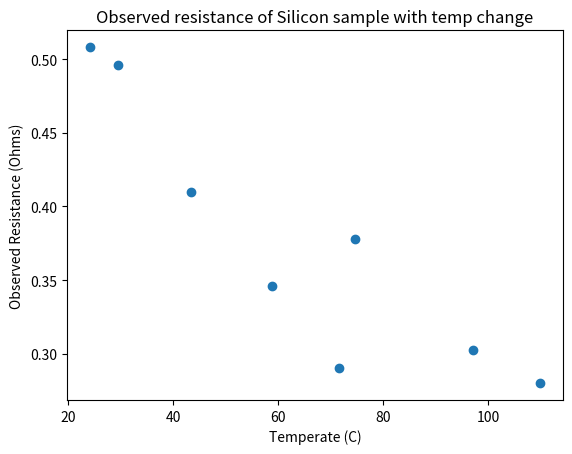

Source code (Python):
# library
import seaborn as sns
import pandas as pd
import numpy as np
import matplotlib.pyplot as plt

def find_resistance(dataset):
    currents = dataset[0]
    voltages = dataset[1]
    resistance_sum = 0
    for i in range(0, len(currents)):
        resistance_sum = resistance_sum + (voltages[i]/currents[i])
    resistance = resistance_sum / len(currents)
    return resistance
#   ______________________________
#   |  a1   |  b1    | c1    | d1    |
#   |_____  |________|_______|_____  |  GLASS SAMPLE DIAGRAM
#   |  a2   |  b2    |  c2   |  d2   |
#   |____  _|________|_______|____  _|
##            I          V
glass_b1 = [[0.0001, 0.0002, 0.0003, 0.0004, 0.0005], [0.000223, 0.000439, 0.000662, 0.000884, 0.001108]]
glass_a2 = [[0.0001, 0.0002, 0.0003, 0.0004, 0.0005], [0.000246, 0.000467, 0.000759, 0.001097, 0.001288]]
glass_a1 = [[0.0001, 0.0002, 0.0003, 0.0004, 0.0005], [0.000224, 0.000445, 0.000667, 0.000893, 0.001118]]
glass_b2 = [[0.0001, 0.0002, 0.0003, 0.0004, 0.0005], [0.000222, 0.000442, 0.000664, 0.000889, 0.001111]]
glass_c2 = [[0.0001, 0.0002, 0.0003, 0.0004, 0.0005], [0.000220, 0.000446, 0.000667, 0.000902, 0.001117]]
glass_d2 = [[0.0001, 0.0002, 0.0003, 0.0004, 0.0005], [0.000224, 0.000446, 0.000674, 0.000900, 0.001127]]
glass_d1 = [[0.0001, 0.0002, 0.0003, 0.0004, 0.0005], [0.000229, 0.000457, 0.000689, 0.000923, 0.001156]]
glass_c1 = [[0.0001, 0.0002, 0.0003, 0.0004, 0.0005], [0.000222, 0.000442, 0.000666, 0.000892, 0.001118]]

resistance_glass_a1 = find_resistance(glass_a1)
resistance_glass_a2 = find_resistance(glass_a2)
resistance_glass_b1 = find_resistance(glass_b1)
resistance_glass_b2 = find_resistance(glass_b2)
resistance_glass_c1 = find_resistance(glass_c1)
resistance_glass_c2 = find_resistance(glass_c2)
resistance_glass_d1 = find_resistance(glass_d1)
resistance_glass_d2 = find_resistance(glass_d2)
"""
# Create a dataset
df = pd.DataFrame({'A': [resistance_glass_a1, resistance_glass_a2], 'B': [resistance_glass_b1, resistance_glass_b2], 'C': [resistance_glass_c1, resistance_glass_c2], 'D': [resistance_glass_d1, resistance_glass_d2],})
print(df)
# Default heatmap
sns.heatmap(df, annot=True, fmt='f', annot_kws={"size": 7}, cmap = 'winter', vmin=1.9, vmax=2.6, linewidths=0.25)
#plt.show()
"""

silicon_1_vdp_1234 = [[0.01, 0.02, 0.03, 0.04, 0.05], [0.000506, 0.000993, 0.001474, 0.001953, 0.002442]]
silicon_1_vdp_4321 = [[0.01, 0.02, 0.03, 0.04, 0.05], [0.000681, 0.001243, 0.001952, 0.002607, 0.003278]]
silicon_2_vdp_1234 = [[0.01, 0.02, 0.03, 0.04, 0.05], [0.000235, 0.000426, 0.000614, 0.000801, 0.000961]]
silicon_2_vdp_4321 = [[0.01, 0.02, 0.03, 0.04, 0.05], [0.001350, 0.002677, 0.004812, 0.005354, 0.006692]]

resistance_silicon_1_1234 = find_resistance(silicon_1_vdp_1234)
resistance_silicon_1_4321 = find_resistance(silicon_1_vdp_4321)
resistance_silicon_2_1234 = find_resistance(silicon_2_vdp_1234)
resistance_silicon_2_4321 = find_resistance(silicon_2_vdp_4321)

print("Resistance silicon 1 1234: " + str(resistance_silicon_1_1234))
print("Resistance silicon 1 4321: " + str(resistance_silicon_1_4321))
print("Resistance silicon 2 1234: " + str(resistance_silicon_2_1234))
print("Resistance silicon 2 4321: " + str(resistance_silicon_2_4321)) ## too high.

#### graphite sample

graphite_a1 = [[0.1, 0.2, 0.3, 0.4, 0.5], [0.000196, 0.000389, 0.000577, 0.000771, 0.000964]]
graphite_a4 = [[0.1, 0.2, 0.3, 0.4, 0.5], [0.000, 0.000, 0.000572, 0.000765, 0.000985]]
graphite_d1 = [[0.1, 0.2, 0.3, 0.4, 0.5], [0.000188, 0.000369, 0.000555, 0.000745, 0.000931]]
graphite_d4 = [[0.1, 0.2, 0.3, 0.4, 0.5], [0.000207, 0.000406, 0.000610, 0.000814, 0.001020]]
graphite_center = [[0.1, 0.2, 0.3, 0.4, 0.5], [0.000188, 0.000368, 0.000553, 0.000738, 0.000924]]

resistance_graphite_a1 = find_resistance(graphite_a1)
resistance_graphite_a4 = find_resistance(graphite_a4)
resistance_graphite_d1 = find_resistance(graphite_d1)
resistance_graphite_d4 = find_resistance(graphite_d4)
resistance_graphite_center = find_resistance(graphite_center)

"""

df = pd.DataFrame({'A': [resistance_graphite_a1, 0, resistance_graphite_a4], 'B': [0, resistance_graphite_center, 0], 'D': [resistance_graphite_d1, 0, resistance_graphite_d4]})
print(df)
# Default heatmap
sns.heatmap(df, annot=True, fmt='f', annot_kws={"size": 7}, cmap = 'BuPu', vmin=0, vmax=0.005, linewidths=0.25)
plt.show()

"""

### Begin temperature stuff

silicon_241 = [[0.01, 0.02, 0.03, 0.04, 0.05], [0.005082, 0.010147, 0.015225, 0.020293, 0.025543]]
silicon_296 = [[0.01, 0.02, 0.03, 0.04, 0.05], [0.004927, 0.009891, 0.014884, 0.019873, 0.024944]]
silicon_435 = [[0.01, 0.02, 0.03, 0.04, 0.05], [0.003993, 0.008132, 0.012285, 0.016532, 0.021072]]
silicon_589 = [[0.01, 0.02, 0.03, 0.04, 0.05], [0.003357, 0.006904, 0.010437, 0.014025, 0.017523]]
silicon_717 = [[0.01, 0.02, 0.03, 0.04, 0.05], [0.002713, 0.005773, 0.008784, 0.011879, 0.015068]]
silicon_972 = [[0.01, 0.02, 0.03, 0.04, 0.05], [0.002785, 0.005931, 0.009270, 0.012516, 0.015811]]
silicon_1100 = [[0.01, 0.02, 0.03, 0.04, 0.05], [0.002498, 0.005551, 0.008541, 0.011707, 0.014756]]
silicon_747_cooling = [[0.01, 0.02, 0.03, 0.04, 0.05], [0.003711, 0.007398, 0.011402, 0.015302, 0.019231]]

resistance_silicon_241 = find_resistance(silicon_241)
resistance_silicon_296 = find_resistance(silicon_296)
resistance_silicon_435 = find_resistance(silicon_435)
resistance_silicon_589 = find_resistance(silicon_589)
resistance_silicon_717 = find_resistance(silicon_717)
resistance_silicon_972 = find_resistance(silicon_972)
resistance_silicon_1100 = find_resistance(silicon_1100)
resistance_silicon_747_cooling = find_resistance(silicon_747_cooling)

temp_analysis = [[24.1, 29.6, 43.5, 58.9, 71.7, 97.2, 110, 74.7], [resistance_silicon_241, resistance_silicon_296, resistance_silicon_435, resistance_silicon_589, resistance_silicon_717, resistance_silicon_972, resistance_silicon_1100, resistance_silicon_747_cooling]]

plt.scatter(temp_analysis[0], temp_analysis[1])
plt.xlabel("Temperate (C)")
plt.ylabel("Observed Resistance (Ohms)")
plt.title("Observed resistance of Silicon sample with temp change")
plt.show()

cf_1234 = [[0.01, 0.02, 0.03, 0.04, 0.05], [0.0002, 0.000402, 0.000609, 0.000802, 0.001007]]
cf_4321 = [[0.01, 0.02, 0.03, 0.04, 0.05], [0.000297, 0.000587, 0.000884, 0.001177, 0.001473]]

resistance_cf_1234 = find_resistance(cf_1234)
resistance_cf_4321 = find_resistance(cf_4321)

print("Resistance of cf1: " + str(resistance_cf_1234))
print("Resistance of cf2: "  +str(resistance_cf_4321))
resistance_cf = (resistance_cf_4321 + resistance_cf_1234)/2

strand = [[0.0001, 0.0002, 0.0003, 0.0004, 0.0005], [0.000945, 0.001877, 0.002812, 0.003747, 0.004671]]
resistance_strand = find_resistance(strand)
strand_length = 0.053 #m
print("Resistance of strand: " + str(resistance_strand))

